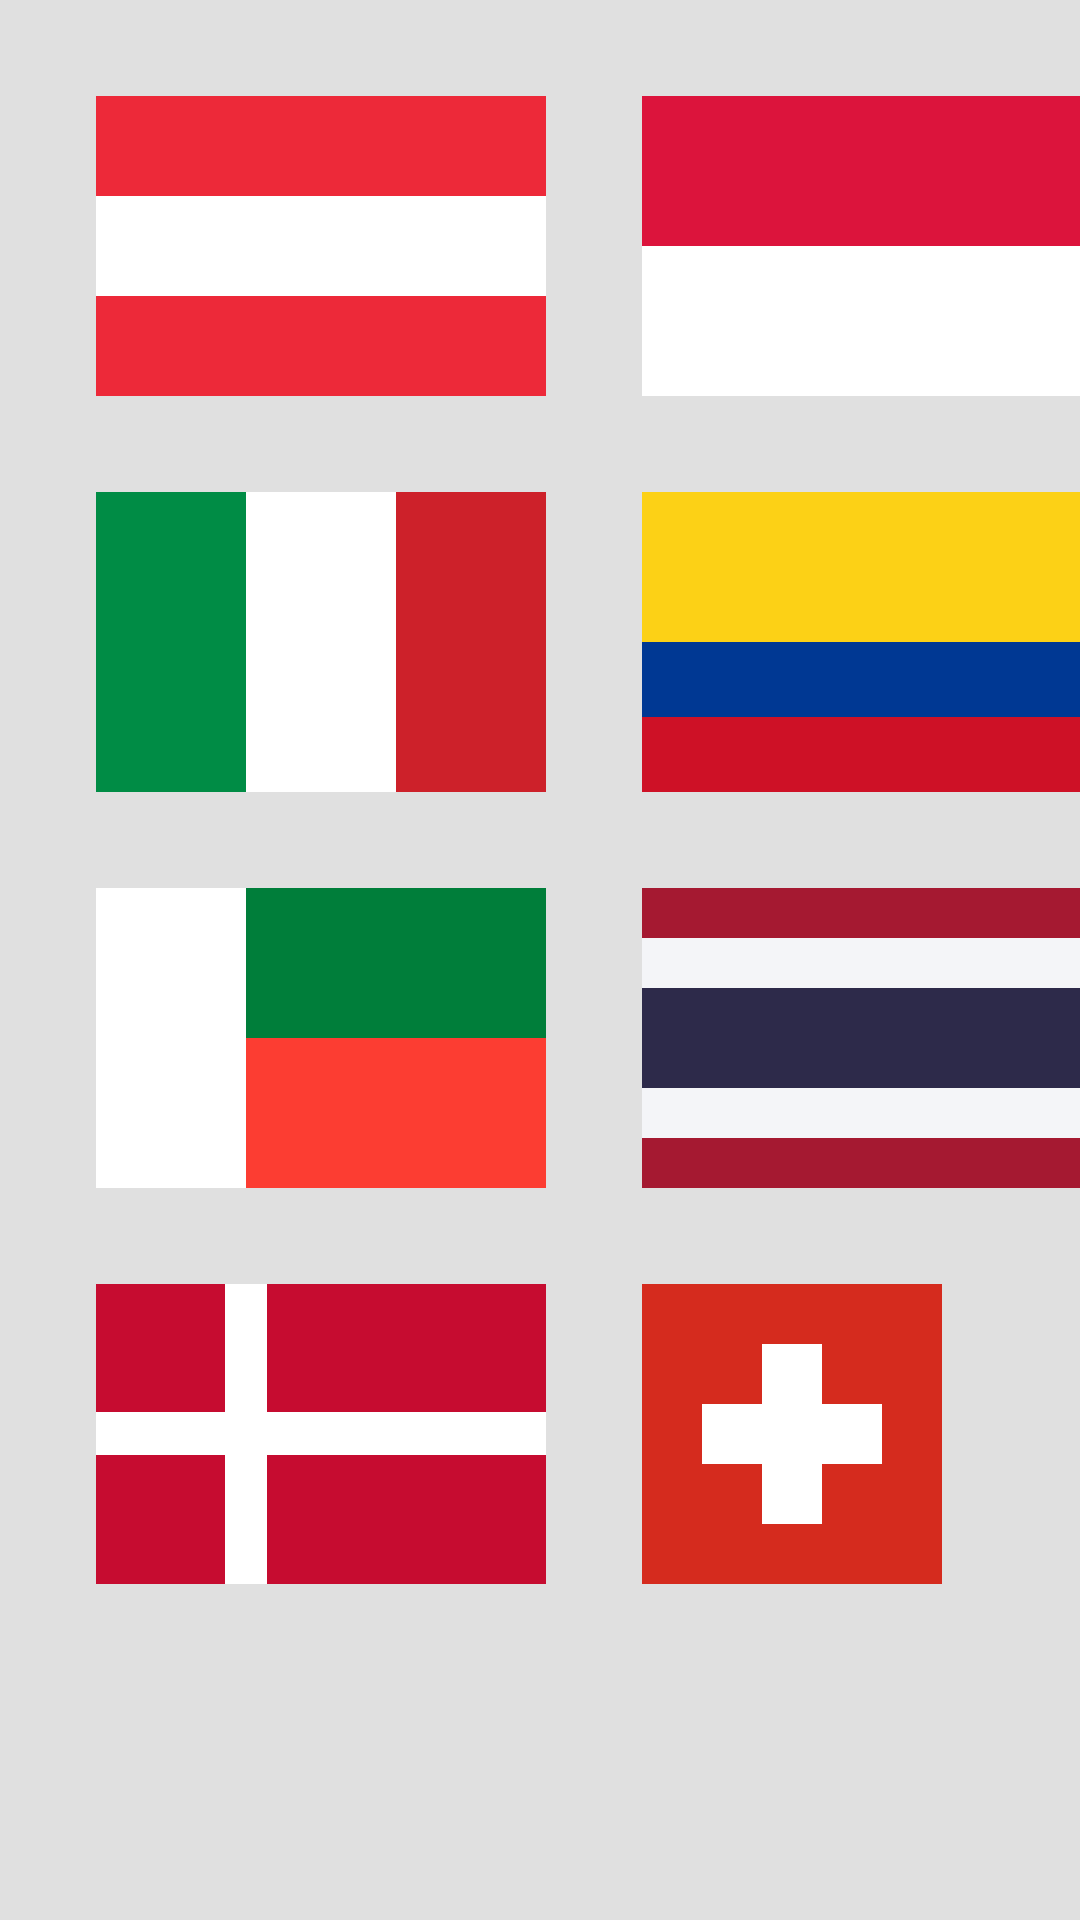

The Android layout XML behind this screen, and the referenced resources:
<!-- AndroidManifest.xml: application theme Theme.Homework3 -->
<!-- res/layout/activity_main.xml -->
<?xml version="1.0" encoding="utf-8"?>
<androidx.constraintlayout.widget.ConstraintLayout xmlns:android="http://schemas.android.com/apk/res/android"
    xmlns:app="http://schemas.android.com/apk/res-auto"
    xmlns:tools="http://schemas.android.com/tools"
    android:layout_width="match_parent"
    android:layout_height="match_parent"
    android:background="@color/gray"
    tools:context=".MainActivity">

    <LinearLayout
        android:id="@+id/austria"
        android:layout_width="@dimen/standard_flag_length"
        android:layout_height="@dimen/standard_flag_width"
        android:layout_marginStart="@dimen/default_margin"
        android:layout_marginTop="@dimen/default_margin"
        android:orientation="vertical"
        app:layout_constraintStart_toStartOf="parent"
        app:layout_constraintTop_toTopOf="parent">

        <View
            android:layout_width="match_parent"
            android:layout_height="0dp"
            android:layout_weight="1"
            android:background="@color/red_austria" />

        <View
            android:layout_width="match_parent"
            android:layout_height="0dp"
            android:layout_weight="1"
            android:background="@color/white" />

        <View
            android:layout_width="match_parent"
            android:layout_height="0dp"
            android:layout_weight="1"
            android:background="@color/red_austria" />
    </LinearLayout>

    <LinearLayout
        android:id="@+id/poland"
        android:layout_width="@dimen/standard_flag_length"
        android:layout_height="@dimen/standard_flag_width"
        android:layout_marginStart="@dimen/default_margin"
        android:layout_marginTop="@dimen/default_margin"
        android:orientation="vertical"
        app:layout_constraintStart_toEndOf="@id/austria"
        app:layout_constraintTop_toTopOf="parent">

        <View
            android:layout_width="match_parent"
            android:layout_height="0dp"
            android:layout_weight="1"
            android:background="@color/red_poland" />

        <View
            android:layout_width="match_parent"
            android:layout_height="0dp"
            android:layout_weight="1"
            android:background="@color/white" />
    </LinearLayout>

    <LinearLayout
        android:id="@+id/italy"
        android:layout_width="@dimen/standard_flag_length"
        android:layout_height="@dimen/standard_flag_width"
        android:layout_marginStart="@dimen/default_margin"
        android:layout_marginTop="@dimen/default_margin"
        android:orientation="horizontal"
        app:layout_constraintStart_toStartOf="parent"
        app:layout_constraintTop_toBottomOf="@id/austria">

        <View
            android:layout_width="0dp"
            android:layout_height="match_parent"
            android:layout_weight="1"
            android:background="@color/green_italy" />

        <View
            android:layout_width="0dp"
            android:layout_height="match_parent"
            android:layout_weight="1"
            android:background="@color/white" />

        <View
            android:layout_width="0dp"
            android:layout_height="match_parent"
            android:layout_weight="1"
            android:background="@color/red_italy" />
    </LinearLayout>

    <LinearLayout
        android:id="@+id/colombia"
        android:layout_width="@dimen/standard_flag_length"
        android:layout_height="@dimen/standard_flag_width"
        android:layout_marginStart="@dimen/default_margin"
        android:layout_marginTop="@dimen/default_margin"
        android:orientation="vertical"
        app:layout_constraintStart_toEndOf="@id/italy"
        app:layout_constraintTop_toBottomOf="@id/austria">

        <View
            android:layout_width="match_parent"
            android:layout_height="0dp"
            android:layout_weight="1"
            android:background="@color/yellow_columbia" />

        <View
            android:layout_width="match_parent"
            android:layout_height="0dp"
            android:layout_weight="0.5"
            android:background="@color/blue_colombia" />

        <View
            android:layout_width="match_parent"
            android:layout_height="0dp"
            android:layout_weight="0.5"
            android:background="@color/red_colombia" />
    </LinearLayout>

    <androidx.constraintlayout.widget.ConstraintLayout
        android:id="@+id/madagascar"
        android:layout_width="@dimen/standard_flag_length"
        android:layout_height="@dimen/standard_flag_width"
        android:layout_marginStart="@dimen/default_margin"
        android:layout_marginTop="@dimen/default_margin"
        app:layout_constraintStart_toStartOf="parent"
        app:layout_constraintTop_toBottomOf="@id/italy">

        <LinearLayout
            android:layout_width="@dimen/standard_flag_width"
            android:layout_height="match_parent"
            android:orientation="vertical"
            app:layout_constraintStart_toEndOf="@id/whiteSide"
            app:layout_constraintTop_toTopOf="parent">

            <View
                android:layout_width="match_parent"
                android:layout_height="0dp"
                android:layout_weight="1"
                android:background="@color/green_madagascar" />

            <View
                android:layout_width="match_parent"
                android:layout_height="0dp"
                android:layout_weight="1"
                android:background="@color/red_madagascar" />
        </LinearLayout>

        <View
            android:id="@+id/whiteSide"
            android:layout_width="@dimen/madagascar_white_side_width"
            android:layout_height="match_parent"
            android:background="@color/white"
            app:layout_constraintStart_toStartOf="parent"
            app:layout_constraintTop_toTopOf="parent" />
    </androidx.constraintlayout.widget.ConstraintLayout>

    <LinearLayout
        android:id="@+id/thailand"
        android:layout_width="@dimen/standard_flag_length"
        android:layout_height="@dimen/standard_flag_width"
        android:layout_marginStart="@dimen/default_margin"
        android:layout_marginTop="@dimen/default_margin"
        android:orientation="vertical"
        app:layout_constraintStart_toEndOf="@id/madagascar"
        app:layout_constraintTop_toBottomOf="@id/colombia">

        <View
            android:layout_width="match_parent"
            android:layout_height="0dp"
            android:layout_weight="0.5"
            android:background="@color/red_thailand" />

        <View
            android:layout_width="match_parent"
            android:layout_height="0dp"
            android:layout_weight="0.5"
            android:background="@color/white_thailand" />

        <View
            android:layout_width="match_parent"
            android:layout_height="0dp"
            android:layout_weight="1"
            android:background="@color/blue_thailand" />

        <View
            android:layout_width="match_parent"
            android:layout_height="0dp"
            android:layout_weight="0.5"
            android:background="@color/white_thailand" />

        <View
            android:layout_width="match_parent"
            android:layout_height="0dp"
            android:layout_weight="0.5"
            android:background="@color/red_thailand" />
    </LinearLayout>

    <FrameLayout
        android:id="@+id/denmark"
        android:layout_width="@dimen/standard_flag_length"
        android:layout_height="@dimen/standard_flag_width"
        android:layout_marginStart="@dimen/default_margin"
        android:layout_marginTop="@dimen/default_margin"
        app:layout_constraintStart_toStartOf="parent"
        app:layout_constraintTop_toBottomOf="@id/madagascar">

        <LinearLayout
            android:layout_width="match_parent"
            android:layout_height="match_parent"
            android:orientation="vertical"
            app:layout_constraintStart_toStartOf="parent"
            app:layout_constraintTop_toTopOf="parent">

            <View
                android:layout_width="match_parent"
                android:layout_height="0dp"
                android:layout_weight="3"
                android:background="@color/red_denmark" />

            <View
                android:layout_width="match_parent"
                android:layout_height="0dp"
                android:layout_weight="1"
                android:background="@color/white" />

            <View
                android:layout_width="match_parent"
                android:layout_height="0dp"
                android:layout_weight="3"
                android:background="@color/red_denmark" />
        </LinearLayout>

        <View
            android:layout_width="@dimen/cross_width_denmark"
            android:layout_height="match_parent"
            android:layout_gravity="start"
            android:layout_marginStart="@dimen/denmark_edge_to_cross_distance"
            android:background="@color/white" />
    </FrameLayout>

    <FrameLayout
        android:id="@+id/switzerland"
        android:layout_width="@dimen/standard_flag_width"
        android:layout_height="@dimen/standard_flag_width"
        android:layout_marginStart="@dimen/default_margin"
        android:layout_marginTop="@dimen/default_margin"
        android:background="@color/red_switzerland"
        app:layout_constraintStart_toEndOf="@id/denmark"
        app:layout_constraintTop_toBottomOf="@id/thailand">

        <View
            android:layout_width="@dimen/switzerland_cross_width"
            android:layout_height="@dimen/switzerland_cross_length"
            android:layout_gravity="center"
            android:background="@color/white" />

        <View
            android:layout_width="@dimen/switzerland_cross_length"
            android:layout_height="@dimen/switzerland_cross_width"
            android:layout_gravity="center"
            android:background="@color/white" />

    </FrameLayout>

</androidx.constraintlayout.widget.ConstraintLayout>
<!-- resources referenced by this layout -->
<resources>
  <color name="blue_colombia">#003893</color>
  <color name="blue_thailand">#2D2A4A</color>
  <color name="gray">#E0E0E0</color>
  <color name="green_italy">#008C45</color>
  <color name="green_madagascar">#007E3A</color>
  <color name="red_austria">#ED2939</color>
  <color name="red_colombia">#CE1126</color>
  <color name="red_denmark">#C60C30</color>
  <color name="red_italy">#CD212A</color>
  <color name="red_madagascar">#FC3D32</color>
  <color name="red_poland">#DC143C</color>
  <color name="red_switzerland">#D52B1E</color>
  <color name="red_thailand">#A51931</color>
  <color name="white">#FFFFFFFF</color>
  <color name="white_thailand">#F4F5F8</color>
  <color name="yellow_columbia">#FCD116</color>
  <dimen name="cross_width_denmark">14dp</dimen>
  <dimen name="default_margin">32dp</dimen>
  <dimen name="denmark_edge_to_cross_distance">43dp</dimen>
  <dimen name="madagascar_white_side_width">50dp</dimen>
  <dimen name="standard_flag_length">150dp</dimen>
  <dimen name="standard_flag_width">100dp</dimen>
  <dimen name="switzerland_cross_length">60dp</dimen>
  <dimen name="switzerland_cross_width">20dp</dimen>
  <style name="Theme.Homework3" parent="Theme.MaterialComponents.DayNight.DarkActionBar">
          
          <item name="colorPrimary">@color/design_default_color_primary</item>
          <item name="colorPrimaryVariant">@color/design_default_color_primary_variant</item>
          <item name="colorOnPrimary">@color/white</item>
          
          <item name="colorSecondary">@color/design_default_color_secondary</item>
          <item name="colorSecondaryVariant">@color/design_default_color_secondary_variant</item>
          <item name="colorOnSecondary">@color/black</item>
          
          <item name="android:statusBarColor" tools:targetApi="l">?attr/colorPrimaryVariant</item>
          
      </style>
  <color name="black">#FF000000</color>
</resources>
